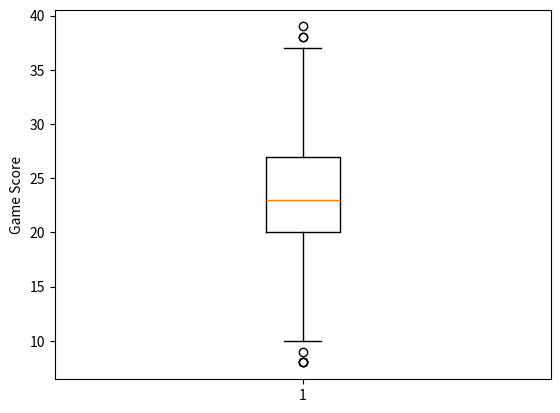
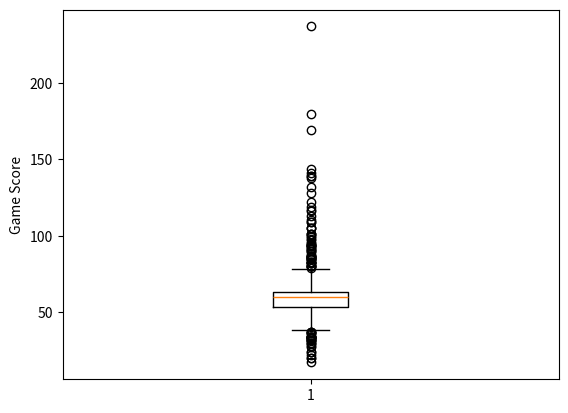
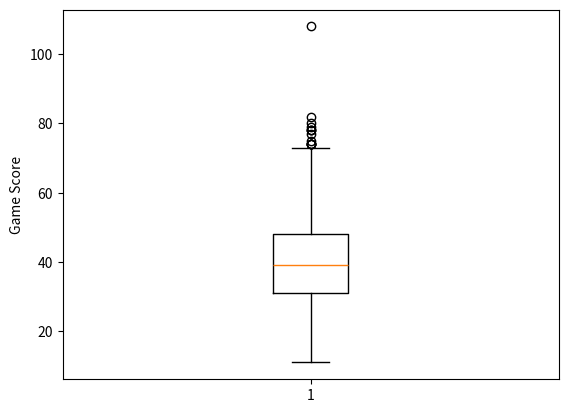
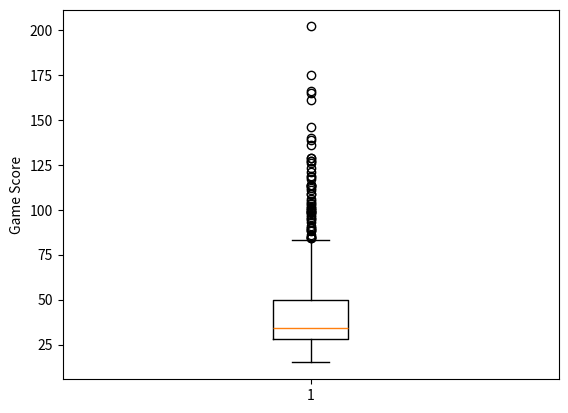

The matplotlib source for these figures, in order:
import random
import statistics as st
import matplotlib.pyplot as plt


class Player:
    def __init__(self):
        self.total = 0
        self.last_roll = 0

    def is_roll_again(self, turn):
        return False


class EagerPlayer(Player):
    def is_roll_again(self, turn):
        if self.last_roll == 1:
            return False
        elif turn == 0 or self.total < 10:
            return True
        elif self.total / turn < 10:
            return True
        else:
            return False


class ArbitraryPlayer(Player):
    def is_roll_again(self, turn):
        if self.last_roll == 1:
            return False
        else:
            return random.choice([True, False])


class OverlyCautiousPlayer(Player):
    def is_roll_again(self, turn):
        if self.last_roll == 1:
            return False
        elif turn == 0 or self.total < 4:
            return True
        elif self.total / turn > 4:
            return False
        else:
            return True


def roll_die():
    return random.randint(1, 6)


def play(player):
    total = player.total
    roll = roll_die()
    player.last_roll = roll
    if roll == 1:
        return total
    else:
        total += roll
        return total


def game_loop(player):
    result = 0
    for turn in range(7):
        result = play(player)
        player.total = result
        while player.is_roll_again(turn):
            result = play(player)
            player.total = result
    return player.total


def main():
    trials = 1000
    player_class_trials = []
    for _ in range(trials):
        bob = Player()
        player_class_trials.append(game_loop(bob))

    print("Player Mean: ", st.mean(player_class_trials))
    print("Player StDev: ", st.stdev(player_class_trials))
    plt.figure(1)
    plt.boxplot(player_class_trials)
    plt.ylabel('Game Score')
    plt.show()
    eager_player_trials = []
    for _ in range(trials):
        sally = EagerPlayer()
        eager_player_trials.append(game_loop(sally))
    print("Eager Player Mean: ", st.mean(eager_player_trials))
    print("Eager Player StDev: ", st.stdev(eager_player_trials))
    plt.figure(2)
    plt.boxplot(eager_player_trials)
    plt.ylabel('Game Score')
    plt.show()
    arbitrary_player_trials = []
    for _ in range(trials):
        june = ArbitraryPlayer()
        arbitrary_player_trials.append(game_loop(june))
    print("Arbitrary Player Mean: ", st.mean(arbitrary_player_trials))
    print("Arbitrary Player StDev: ", st.stdev(arbitrary_player_trials))
    plt.figure(3)
    plt.boxplot(arbitrary_player_trials)
    plt.ylabel('Game Score')
    plt.show()
    overly_cautious_trials = []
    for _ in range(trials):
        melvin = OverlyCautiousPlayer()
        overly_cautious_trials.append(game_loop(melvin))
    print("Overly Cautious Player Mean: ", st.mean(overly_cautious_trials))
    print("Overly Cautious Player StDev: ", st.stdev(overly_cautious_trials))
    plt.figure(4)
    plt.boxplot(overly_cautious_trials)
    plt.ylabel('Game Score')
    plt.show()

if __name__ == '__main__':
    main()
